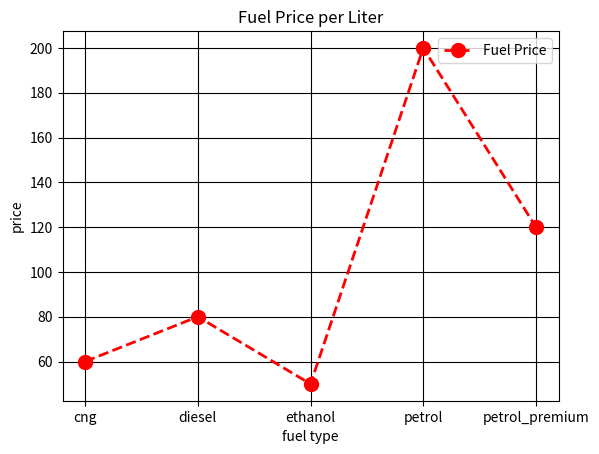

Write the Python code that produced this figure.
import pandas as pd
import matplotlib.pyplot as plt

data = {
    "fuel_type" : ["petrol", "petrol", "petrol_premium", "diesel", "cng", "ethanol"],
    "price_per_liter" : [100, 100, 120, 80, 60, 50]
}
price = pd.DataFrame(data)
print(price)
total = price.groupby("fuel_type")["price_per_liter"].sum()

plt.plot(total.index, total.values,marker='o',color='red',linestyle ='--', linewidth =2, markersize =10,label='Fuel Price')
plt.title("Fuel Price per Liter")
plt.xlabel("fuel type")
plt.ylabel("price")
plt.legend(loc = 'upper right')
plt.grid(color = 'black')
plt.show()